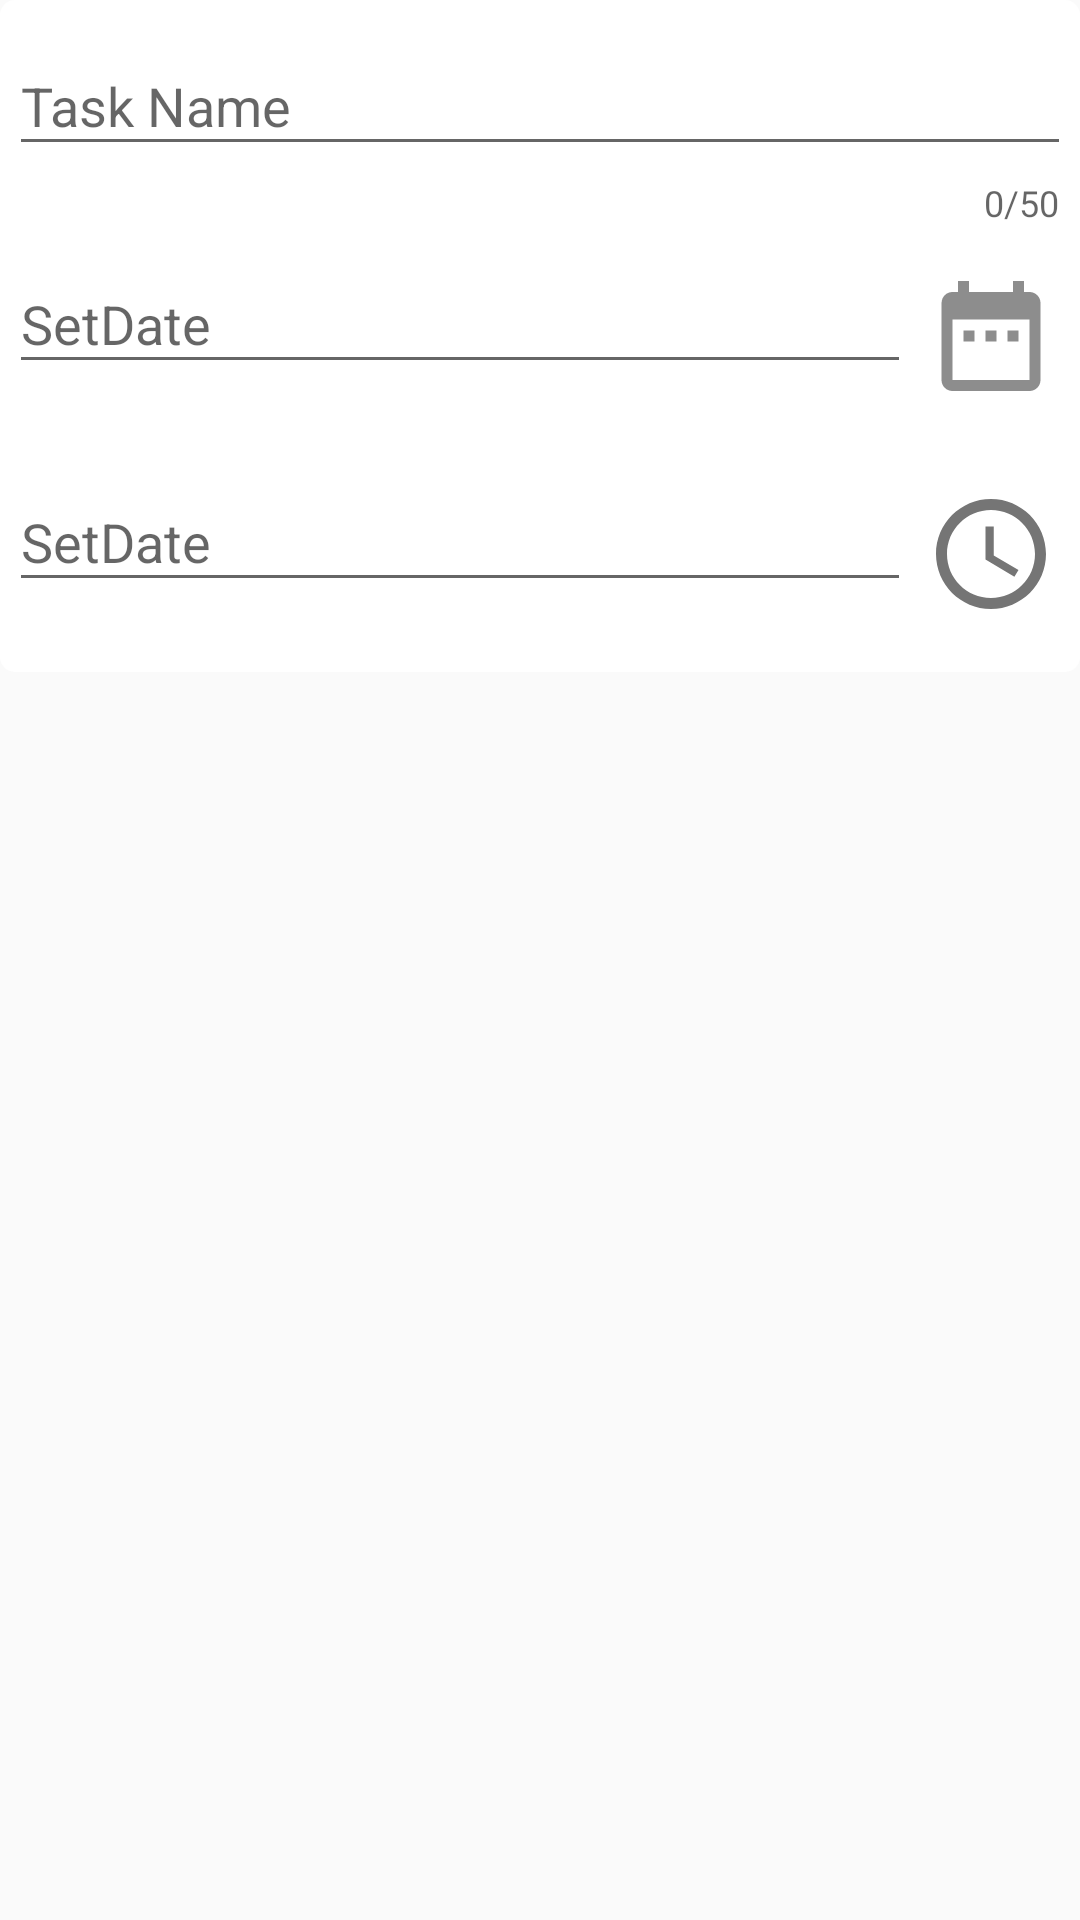

Reconstruct the res/layout file that produces this screen, plus the resources it refers to.
<!-- AndroidManifest.xml: application theme AppTheme -->
<!-- res/layout/test.xml -->
<?xml version="1.0" encoding="utf-8"?>
<LinearLayout xmlns:android="http://schemas.android.com/apk/res/android"
    android:layout_width="match_parent"
    android:layout_height="match_parent"
    xmlns:app="http://schemas.android.com/apk/res-auto">

    <LinearLayout
        android:background="@drawable/recycle_background_layout"
        android:orientation="vertical"
        android:padding="3dp"
        android:layout_width="match_parent"
        android:layout_height="wrap_content">

    <android.support.design.widget.TextInputLayout
        android:layout_width="match_parent"
        android:layout_height="wrap_content"
        app:errorEnabled="true"
        app:counterMaxLength="50"
        app:counterEnabled="true">

        <android.support.design.widget.TextInputEditText
            android:id="@+id/txtname"
            android:layout_width="match_parent"
            android:layout_height="wrap_content"
            android:hint="Task Name"/>

    </android.support.design.widget.TextInputLayout>

    <LinearLayout
        android:weightSum="2"
        android:layout_width="match_parent"
        android:layout_height="wrap_content">

    <android.support.design.widget.TextInputLayout
        android:layout_weight="1.7"
        android:layout_width="0dp"
        android:layout_height="wrap_content"
        android:orientation="horizontal"
        app:errorEnabled="true">

        <android.support.design.widget.TextInputEditText
            android:id="@+id/txtdate"
            android:layout_width="match_parent"
            android:layout_height="wrap_content"
            android:hint="SetDate" />

    </android.support.design.widget.TextInputLayout>

        <ImageView
            android:layout_weight="0.3"
            android:id="@+id/btn_dateicon"
            android:layout_gravity="center"
            android:src="@drawable/dateicon"
            android:layout_width="0dp"
            android:layout_height="44dp" />

    </LinearLayout>

    <LinearLayout
        android:weightSum="2"
        android:layout_width="match_parent"
        android:layout_height="wrap_content">

        <android.support.design.widget.TextInputLayout
            android:layout_weight="1.7"
            android:layout_width="0dp"
            android:layout_height="wrap_content"
            android:orientation="horizontal"
            app:errorEnabled="true">

            <android.support.design.widget.TextInputEditText
                android:id="@+id/txttime"
                android:layout_width="match_parent"
                android:layout_height="wrap_content"
                android:hint="SetDate" />

        </android.support.design.widget.TextInputLayout>

        <ImageView
            android:layout_weight="0.3"
            android:id="@+id/btn_timeicon"
            android:layout_gravity="center"
            android:src="@drawable/timeicon"
            android:layout_width="0dp"
            android:layout_height="44dp" />

    </LinearLayout>

    </LinearLayout>

</LinearLayout>
<!-- resources referenced by this layout -->
<resources>
  <!-- drawable dateicon (drawable-anydpi) -->
  <vector xmlns:android="http://schemas.android.com/apk/res/android"
      android:width="24dp"
      android:height="24dp"
      android:viewportWidth="24"
      android:viewportHeight="24"
      android:tint="#8D8D8D">
      <path
          android:fillColor="#FF000000"
          android:pathData="M9,11L7,11v2h2v-2zM13,11h-2v2h2v-2zM17,11h-2v2h2v-2zM19,4h-1L18,2h-2v2L8,4L8,2L6,2v2L5,4c-1.11,0 -1.99,0.9 -1.99,2L3,20c0,1.1 0.89,2 2,2h14c1.1,0 2,-0.9 2,-2L21,6c0,-1.1 -0.9,-2 -2,-2zM19,20L5,20L5,9h14v11z"/>
  </vector>
  <!-- drawable recycle_background_layout (drawable) -->
  <?xml version="1.0" encoding="utf-8"?>
  <shape android:shape="rectangle"
      xmlns:android="http://schemas.android.com/apk/res/android">
      <solid android:color="#ffffff" />
      <corners
          android:bottomLeftRadius="5dp"
          android:bottomRightRadius="5dp"
          android:topLeftRadius="5dp"
          android:topRightRadius="5dp" />
  </shape>
  <!-- drawable timeicon (drawable-anydpi) -->
  <vector xmlns:android="http://schemas.android.com/apk/res/android"
      android:width="24dp"
      android:height="24dp"
      android:viewportWidth="24"
      android:viewportHeight="24"
      android:tint="#757575">
      <path
          android:fillColor="#FF000000"
          android:pathData="M11.99,2C6.47,2 2,6.48 2,12s4.47,10 9.99,10C17.52,22 22,17.52 22,12S17.52,2 11.99,2zM12,20c-4.42,0 -8,-3.58 -8,-8s3.58,-8 8,-8 8,3.58 8,8 -3.58,8 -8,8zM12.5,7H11v6l5.25,3.15 0.75,-1.23 -4.5,-2.67z"/>
  </vector>
  <style name="AppTheme" parent="Theme.AppCompat.Light.DarkActionBar">
          
          <item name="android:windowContentTransitions">true</item>
          <item name="colorPrimary">@color/colorPrimary</item>
          <item name="colorPrimaryDark">@color/colorPrimaryDark</item>
          <item name="colorAccent">@color/colorAccent</item>
      </style>
  <color name="colorPrimary">#6a0080</color>
  <color name="colorPrimaryDark">#00574B</color>
  <color name="colorAccent">#D81B60</color>
</resources>
